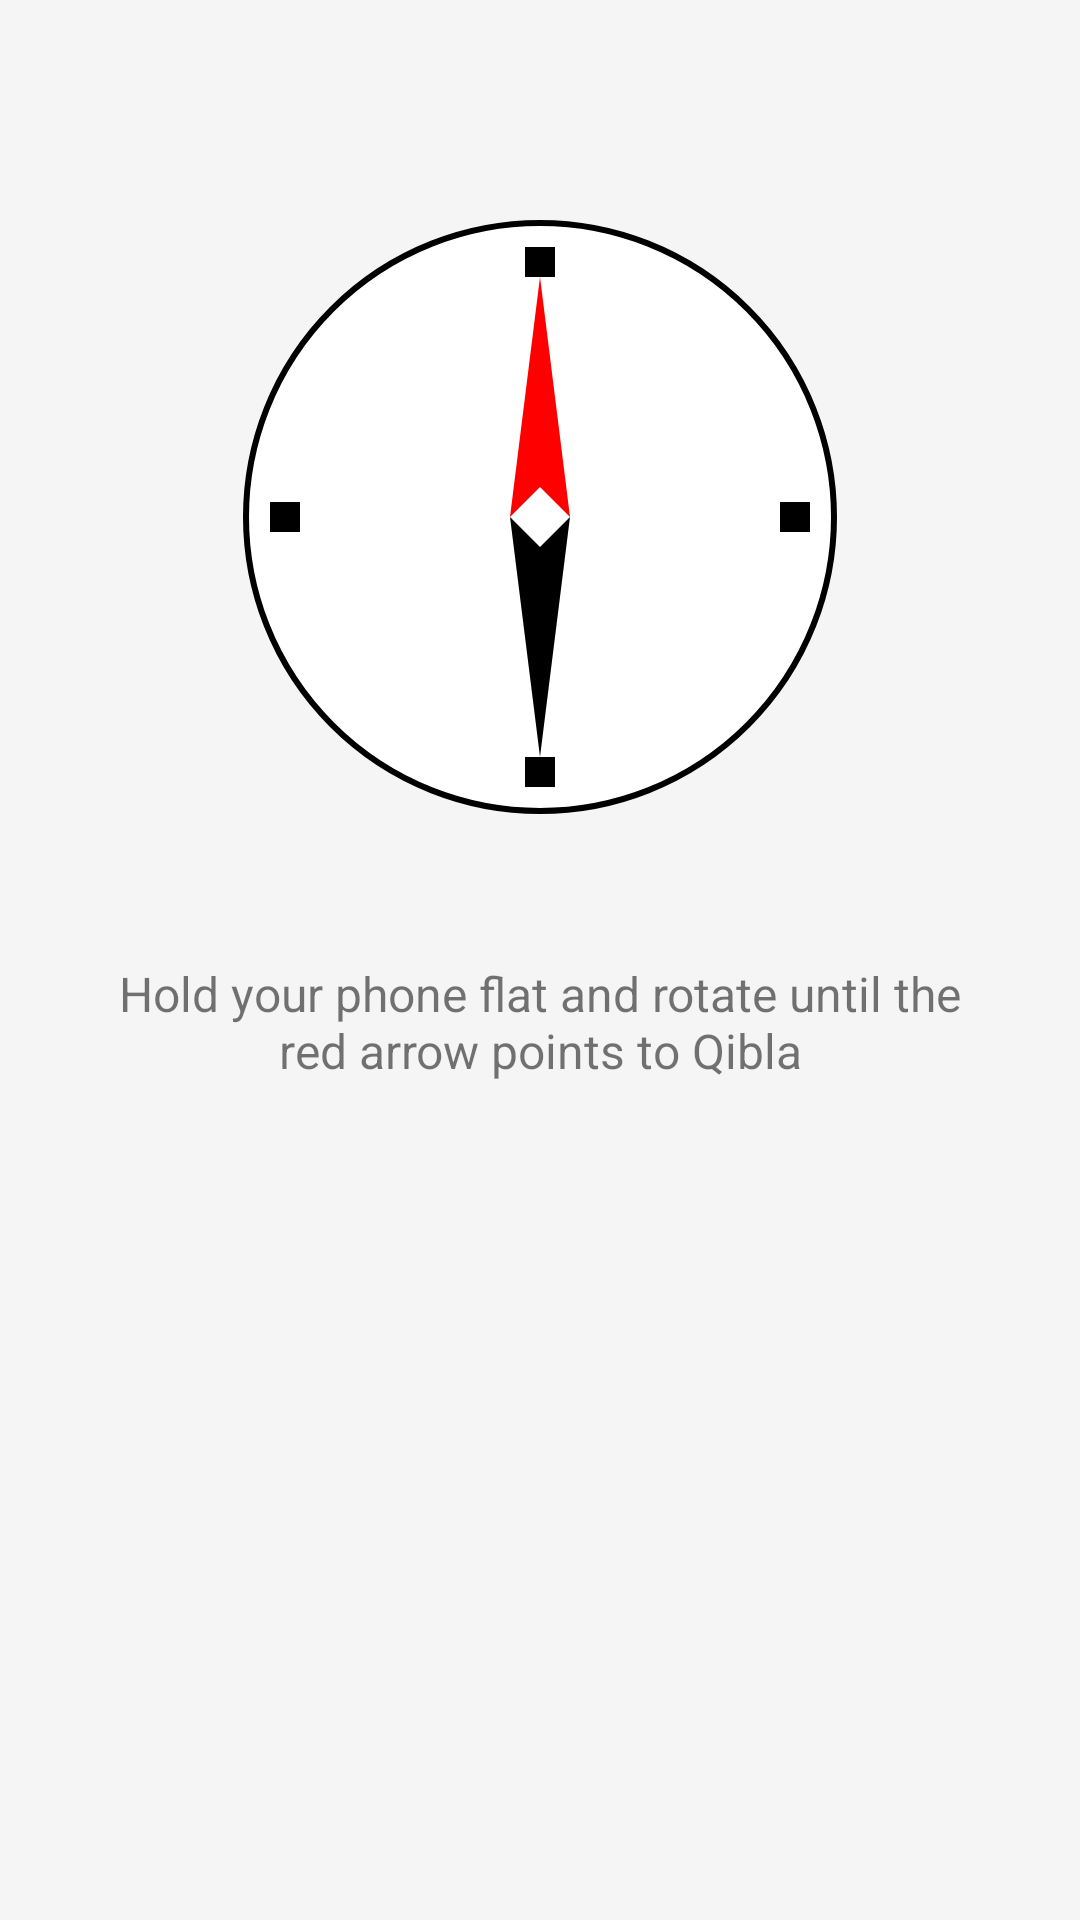

Layout XML and referenced resources for this Android screen:
<!-- AndroidManifest.xml: application theme Theme.TasbeehCounter -->
<!-- res/layout/fragment_qibla.xml -->
<?xml version="1.0" encoding="utf-8"?>
<androidx.constraintlayout.widget.ConstraintLayout xmlns:android="http://schemas.android.com/apk/res/android"
    xmlns:app="http://schemas.android.com/apk/res-auto"
    android:layout_width="match_parent"
    android:layout_height="match_parent"
    android:padding="16dp">

    <TextView
        android:id="@+id/directionText"
        android:layout_width="wrap_content"
        android:layout_height="wrap_content"
        android:textSize="18sp"
        android:layout_marginTop="16dp"
        app:layout_constraintTop_toBottomOf="@id/titleText"
        app:layout_constraintStart_toStartOf="parent"
        app:layout_constraintEnd_toEndOf="parent" />

    <ImageView
        android:id="@+id/compassImage"
        android:layout_width="200dp"
        android:layout_height="200dp"
        android:src="@drawable/ic_compass"
        android:layout_marginTop="32dp"
        app:layout_constraintTop_toBottomOf="@id/directionText"
        app:layout_constraintStart_toStartOf="parent"
        app:layout_constraintEnd_toEndOf="parent" />

    <TextView
        android:id="@+id/instructionsText"
        android:layout_width="wrap_content"
        android:layout_height="wrap_content"
        android:text="Hold your phone flat and rotate until the red arrow points to Qibla"
        android:textSize="16sp"
        android:gravity="center"
        android:layout_marginTop="32dp"
        android:padding="16dp"
        app:layout_constraintTop_toBottomOf="@id/compassImage"
        app:layout_constraintStart_toStartOf="parent"
        app:layout_constraintEnd_toEndOf="parent" />

</androidx.constraintlayout.widget.ConstraintLayout>
<!-- resources referenced by this layout -->
<resources>
  <!-- drawable ic_compass (drawable) -->
  <?xml version="1.0" encoding="utf-8"?>
  <vector xmlns:android="http://schemas.android.com/apk/res/android"
      android:width="200dp"
      android:height="200dp"
      android:viewportWidth="200"
      android:viewportHeight="200">
      
      
      <path
          android:fillColor="#FFFFFF"
          android:strokeColor="#000000"
          android:strokeWidth="2"
          android:pathData="M100,100m-98,0a98,98 0,1 1,196 0a98,98 0,1 1,-196 0"/>
      
      
      <path
          android:fillColor="#FF0000"
          android:pathData="M100,20L90,100L100,90L110,100z"/>
      
      
      <path
          android:fillColor="#000000"
          android:pathData="M100,180L90,100L100,110L110,100z"/>
      
      
      <path
          android:fillColor="#000000"
          android:pathData="M95,10L105,10L105,20L95,20z"/> 
      <path
          android:fillColor="#000000"
          android:pathData="M180,95L180,105L190,105L190,95z"/> 
      <path
          android:fillColor="#000000"
          android:pathData="M95,180L105,180L105,190L95,190z"/> 
      <path
          android:fillColor="#000000"
          android:pathData="M10,95L10,105L20,105L20,95z"/> 
  </vector>
  <style name="Theme.TasbeehCounter" parent="Theme.MaterialComponents.DayNight.DarkActionBar">
          
          <item name="colorPrimary">@color/purple_500</item>
          <item name="colorPrimaryVariant">@color/purple_700</item>
          <item name="colorOnPrimary">@color/white</item>
          
          <item name="colorSecondary">@color/teal_200</item>
          <item name="colorSecondaryVariant">@color/teal_700</item>
          <item name="colorOnSecondary">@color/black</item>
          
          <item name="android:statusBarColor">?attr/colorPrimaryVariant</item>
          
          <item name="android:windowLightStatusBar">true</item>
          <item name="android:windowBackground">@color/background_color</item>
      </style>
  <color name="purple_500">#FF6200EE</color>
  <color name="purple_700">#FF3700B3</color>
  <color name="white">#FFFFFFFF</color>
  <color name="teal_200">#FF03DAC5</color>
  <color name="teal_700">#FF018786</color>
  <color name="black">#FF000000</color>
  <color name="background_color">#F5F5F5</color>
</resources>
